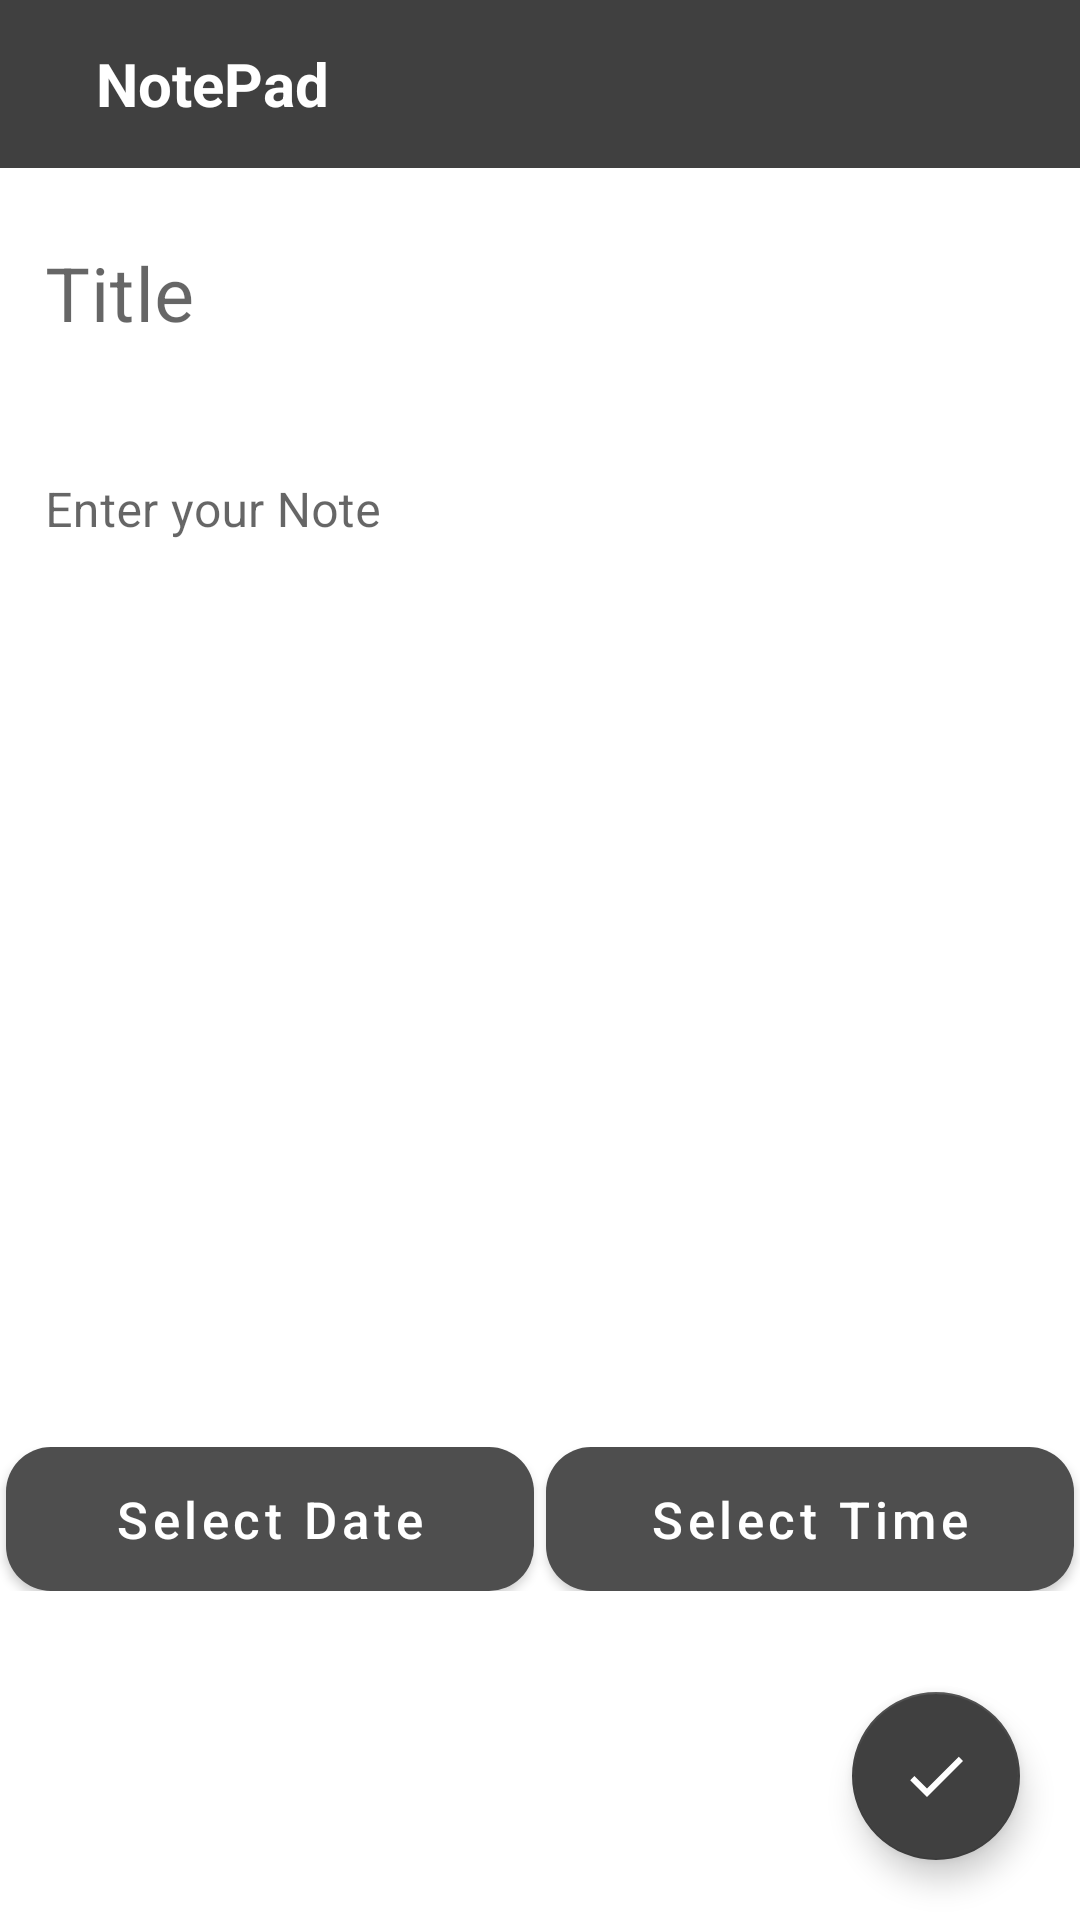

Produce the Android XML layout that renders to this screen, including the resource entries it uses.
<!-- AndroidManifest.xml: application theme Theme.NotePad2 -->
<!-- res/layout/activity_update.xml -->
<?xml version="1.0" encoding="utf-8"?>
<RelativeLayout xmlns:android="http://schemas.android.com/apk/res/android"
    xmlns:app="http://schemas.android.com/apk/res-auto"
    xmlns:tools="http://schemas.android.com/tools"
    android:layout_width="match_parent"
    android:layout_height="match_parent"
    tools:context=".Activities.AddNoteActivity">

    <include
        layout="@layout/add_update_notes_layout"
        />



</RelativeLayout>
<!-- res/layout/add_update_notes_layout.xml (included above) -->
<?xml version="1.0" encoding="utf-8"?>
<RelativeLayout xmlns:android="http://schemas.android.com/apk/res/android"
    xmlns:app="http://schemas.android.com/apk/res-auto"
    xmlns:tools="http://schemas.android.com/tools"
    android:layout_width="match_parent"
    android:layout_height="match_parent"
    tools:context=".Activities.AddNoteActivity">

    <androidx.appcompat.widget.Toolbar
        android:id="@+id/toolbar"
        android:layout_width="match_parent"
        android:layout_height="wrap_content"
        android:background="@color/main_gray"
        >

        <include
            layout="@layout/toolbar"
            />


    </androidx.appcompat.widget.Toolbar>

    <LinearLayout
        android:layout_below="@id/toolbar"
        android:layout_width="match_parent"
        android:layout_height="wrap_content"
        android:orientation="vertical"
        android:layout_above="@+id/lin_2"
        >


        <com.google.android.material.textfield.TextInputLayout
            android:layout_width="match_parent"
            android:layout_height="wrap_content"
            app:boxBackgroundMode="none"
            >

            <com.google.android.material.textfield.TextInputEditText
                android:id="@+id/edt_title"
                android:layout_width="match_parent"
                android:layout_height="wrap_content"
                android:hint="@string/enter_title"
                android:background="@color/transparent"
                android:textSize="@dimen/font_25sp"
                android:paddingTop="@dimen/dp_10"
                android:paddingStart="@dimen/dp_10"
                android:paddingEnd="@dimen/dp_10"
                />
        </com.google.android.material.textfield.TextInputLayout>

        <com.google.android.material.textfield.TextInputLayout
            android:layout_width="match_parent"
            android:layout_height="match_parent"
            app:boxBackgroundMode="none"
            >

            <androidx.appcompat.widget.AppCompatEditText
                android:id="@+id/edt_desc"
                android:layout_width="match_parent"
                android:layout_height="match_parent"
                android:gravity="top"
                android:layout_marginTop="@dimen/dp_10"
                android:paddingStart="@dimen/dp_10"
                android:paddingEnd="@dimen/dp_10"
                android:background="@color/transparent"
                android:hint="@string/enter_description" />
        </com.google.android.material.textfield.TextInputLayout>




    </LinearLayout>


    <LinearLayout
        android:id="@+id/lin_2"
        android:layout_width="match_parent"
        android:layout_height="wrap_content"
        android:background="@drawable/shine"
        android:layout_above="@+id/lin_1"
        android:orientation="horizontal">



            <com.google.android.material.button.MaterialButton
                android:id="@+id/date_btn"
                android:layout_width="0dp"
                android:layout_height="wrap_content"
                android:layout_marginEnd="2dp"
                android:layout_marginStart="2dp"
                android:layout_weight="1"
                android:background="@drawable/add_note_bg"
                android:text="@string/select_date"
                android:textAllCaps="false"
                android:textColor="@color/white"
                android:textSize="@dimen/font_17sp" />



        <com.google.android.material.button.MaterialButton
            android:id="@+id/time_btn"
            android:layout_width="0dp"
            android:layout_height="wrap_content"
            android:layout_marginStart="2dp"
            android:layout_marginEnd="2dp"
            android:background="@drawable/add_note_bg"
            android:text="@string/select_time"
            android:textAllCaps="false"
            android:textColor="@color/white"
            android:layout_weight="1"
            android:textSize="@dimen/font_17sp" />

        </LinearLayout>











    <LinearLayout
        android:id="@+id/lin_1"
        android:layout_width="match_parent"
        android:layout_height="wrap_content"
        android:orientation="horizontal"
        android:layout_above="@+id/btn_save"
        >

        <androidx.appcompat.widget.AppCompatTextView
            android:id="@+id/date_txt"
            android:layout_width="0dp"
            android:layout_height="wrap_content"
            android:layout_weight="1"
            android:gravity="center"
            android:textSize="10sp"
            android:textColor="@color/black"
            />

        <androidx.appcompat.widget.AppCompatTextView
            android:id="@+id/time_txt"
            android:layout_width="0dp"
            android:layout_height="wrap_content"
            android:layout_weight="1"
            android:gravity="center"
            android:textSize="10sp"
            android:textColor="@color/black"
            />

    </LinearLayout>

    <com.google.android.material.floatingactionbutton.FloatingActionButton
        android:id="@+id/btn_save"
        android:layout_width="wrap_content"
        android:layout_height="wrap_content"
        android:layout_alignParentEnd="true"
        android:layout_alignParentBottom="true"
        android:layout_marginStart="@dimen/margin_20"
        android:layout_marginTop="@dimen/margin_20"
        android:layout_marginEnd="@dimen/margin_20"
        android:layout_marginBottom="@dimen/margin_20"
        android:src="@drawable/ic_baseline_done_24"
        app:backgroundTint="@color/main_gray"
        app:tint="@color/white" />



</RelativeLayout>
<!-- res/layout/toolbar.xml (included above) -->
<?xml version="1.0" encoding="utf-8"?>
<androidx.appcompat.widget.Toolbar xmlns:android="http://schemas.android.com/apk/res/android"
    android:background="@color/main_gray"
    android:id="@+id/toolbar"
    android:layout_width="match_parent"
    android:layout_height="wrap_content">

    <RelativeLayout
        android:layout_width="match_parent"
        android:layout_height="wrap_content">


        <androidx.appcompat.widget.AppCompatImageView
            android:id="@+id/img_back"
            android:layout_width="wrap_content"
            android:layout_height="wrap_content"
            android:src="@drawable/arrow_forward"
            android:layout_alignParentEnd="true"
            android:layout_marginEnd="@dimen/margin_right_20"
            android:layout_centerVertical="true"
            />

        <androidx.appcompat.widget.AppCompatTextView
            android:id="@+id/txt_title"
            android:layout_width="wrap_content"
            android:layout_height="wrap_content"
            android:textColor="@color/white"
            android:layout_toStartOf="@+id/img_back"
            android:layout_marginEnd="@dimen/margin_end_8dp"
            android:layout_centerVertical="true"
            android:textSize="@dimen/font_15sp"
            />

        <androidx.appcompat.widget.AppCompatTextView
            android:layout_width="wrap_content"
            android:layout_height="wrap_content"
            android:text="@string/app_name"
            android:textSize="20sp"
            android:textStyle="bold"
            android:textColor="@color/white"
            />
    </RelativeLayout>

</androidx.appcompat.widget.Toolbar>
<!-- resources referenced by this layout -->
<resources>
  <color name="black">#FF000000</color>
  <color name="main_gray">#404040</color>
  <color name="transparent">#00FFFFFF</color>
  <color name="white">#FFFFFFFF</color>
  <dimen name="dp_10">15dp</dimen>
  <dimen name="font_15sp">15sp</dimen>
  <dimen name="font_17sp">17sp</dimen>
  <dimen name="font_25sp">25sp</dimen>
  <dimen name="margin_20">20dp</dimen>
  <dimen name="margin_end_8dp">8dp</dimen>
  <dimen name="margin_right_20">20dp</dimen>
  <!-- drawable add_note_bg (drawable) -->
  <?xml version="1.0" encoding="utf-8"?>
  <shape xmlns:android="http://schemas.android.com/apk/res/android">
  
      <solid
          android:color="@color/main_gray"
          />
  
      <corners
          android:radius="@dimen/dp_10"
          />
  
  
  
  </shape>
  <!-- drawable ic_baseline_done_24 (drawable) -->
  <vector android:autoMirrored="true" android:height="24dp"
      android:tint="#FFFFFF" android:viewportHeight="24"
      android:viewportWidth="24" android:width="24dp" xmlns:android="http://schemas.android.com/apk/res/android">
      <path android:fillColor="@android:color/white"
          android:pathData="M9,16.2L4.8,12l-1.4,1.4L9,19 21,7l-1.4,-1.4L9,16.2z"
          />
  </vector>
  <!-- drawable shine (drawable) -->
  <?xml version="1.0" encoding="utf-8"?>
  <shape xmlns:android="http://schemas.android.com/apk/res/android">
  
      <gradient
  
          android:centerColor="#AAffffff"
          android:endColor="#00ffffff"
          android:startColor="#00ffffff"
  
          />
  </shape>
  <string name="app_name">NotePad</string>
  <string name="enter_description">Enter your Note</string>
  <string name="enter_title">Title</string>
  <string name="select_date">Select Date</string>
  <string name="select_time">Select Time</string>
  <style name="Theme.NotePad2" parent="Theme.MaterialComponents.Light.NoActionBar">
          
          <item name="colorPrimary">@color/purple_500</item>
          <item name="colorPrimaryDark">@color/purple_700</item>
          <item name="colorAccent">@color/teal_200</item>
          
      </style>
  <color name="purple_500">#4E4E4E</color>
  <color name="purple_700">#404040</color>
  <color name="teal_200">#FF03DAC5</color>
</resources>
